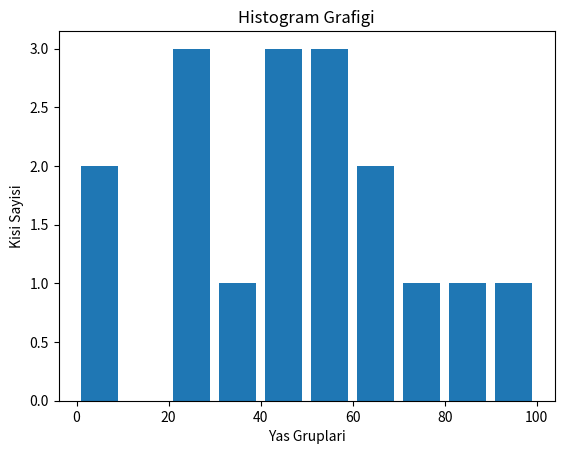

The matplotlib source for this figure:
import matplotlib.pyplot as plt
import numpy as np

# Ornek - 1
"""
x = [1,2,3,4]
y = [1,4,9,16]

plt.plot(x,y,"o--r")
plt.axis([0,6,0,20])

plt.title("Grafik Basligi")
plt.xlabel("x label")
plt.ylabel("y label")
plt.show()
"""

# Ornek - 2
"""
x = np.linspace(0,2,100)

plt.plot(x,x,label="linear",color="red")
plt.plot(x,x**2,label="quadratic",color="yellow")
plt.plot(x,x**3,label="Cubic",color="green")

plt.xlabel("x label")
plt.ylabel("y label")
plt.title("Simple Plot")
plt.legend()

plt.show()
"""


# Stack Plot
"""
yil = [2011,2012,2013,2014,2015]

oyuncu1 = [8,10,12,7,9]
oyuncu2 = [7,12,5,15,21]
oyuncu3 = [18,20,22,25,19]

plt.plot([],[],label="oyuncu1",color="y")
plt.plot([],[],label="oyuncu2",color="r")
plt.plot([],[],label="oyuncu3",color="b")


plt.stackplot(yil,oyuncu1,oyuncu2,oyuncu3,colors=["y","r","b"])


plt.xlabel("Yil")
plt.ylabel("Gol Sayisi")
plt.title("Yillara Gore Atilan Goller")
plt.legend()

plt.show()

"""

# Pie Grafigi
"""
goal_types = "Penalti" , "Kaleye Atilan Sut" , "süSerbest Vurus"

goals = [12,35,7]
colors = ["y","r","b"]

plt.pie(goals,labels=goal_types,colors=colors,shadow=True,explode=(0.05,0.05,0.05))

plt.show()
"""


# Bar Grafigi
"""
plt.bar([0.25,1.25,2.25,3.25,4.25],[50,40,70,80,20],label="BMW",width=.5)
plt.bar([0.75,1.75,2.75,3.75,4.75],[80,20,20,50,60],label="Audi",width=.5)

plt.legend()
plt.xlabel("Gun")
plt.ylabel("Mesafe (Km)")
plt.title("Arac Bilgiler")

plt.show()
"""

# Histogram Grafigi

yaslar = [22,55,62,45,21,22,34,42,42,4,2,102,95,85,55,110,120,70,65,55,111,115]
yas_gruplari = [0,10,20,30,40,50,60,70,80,90,100]

plt.hist(yaslar,yas_gruplari,histtype="bar",rwidth=0.8)
plt.xlabel("Yas Gruplari")
plt.ylabel("Kisi Sayisi")
plt.title("Histogram Grafigi")

plt.show()
